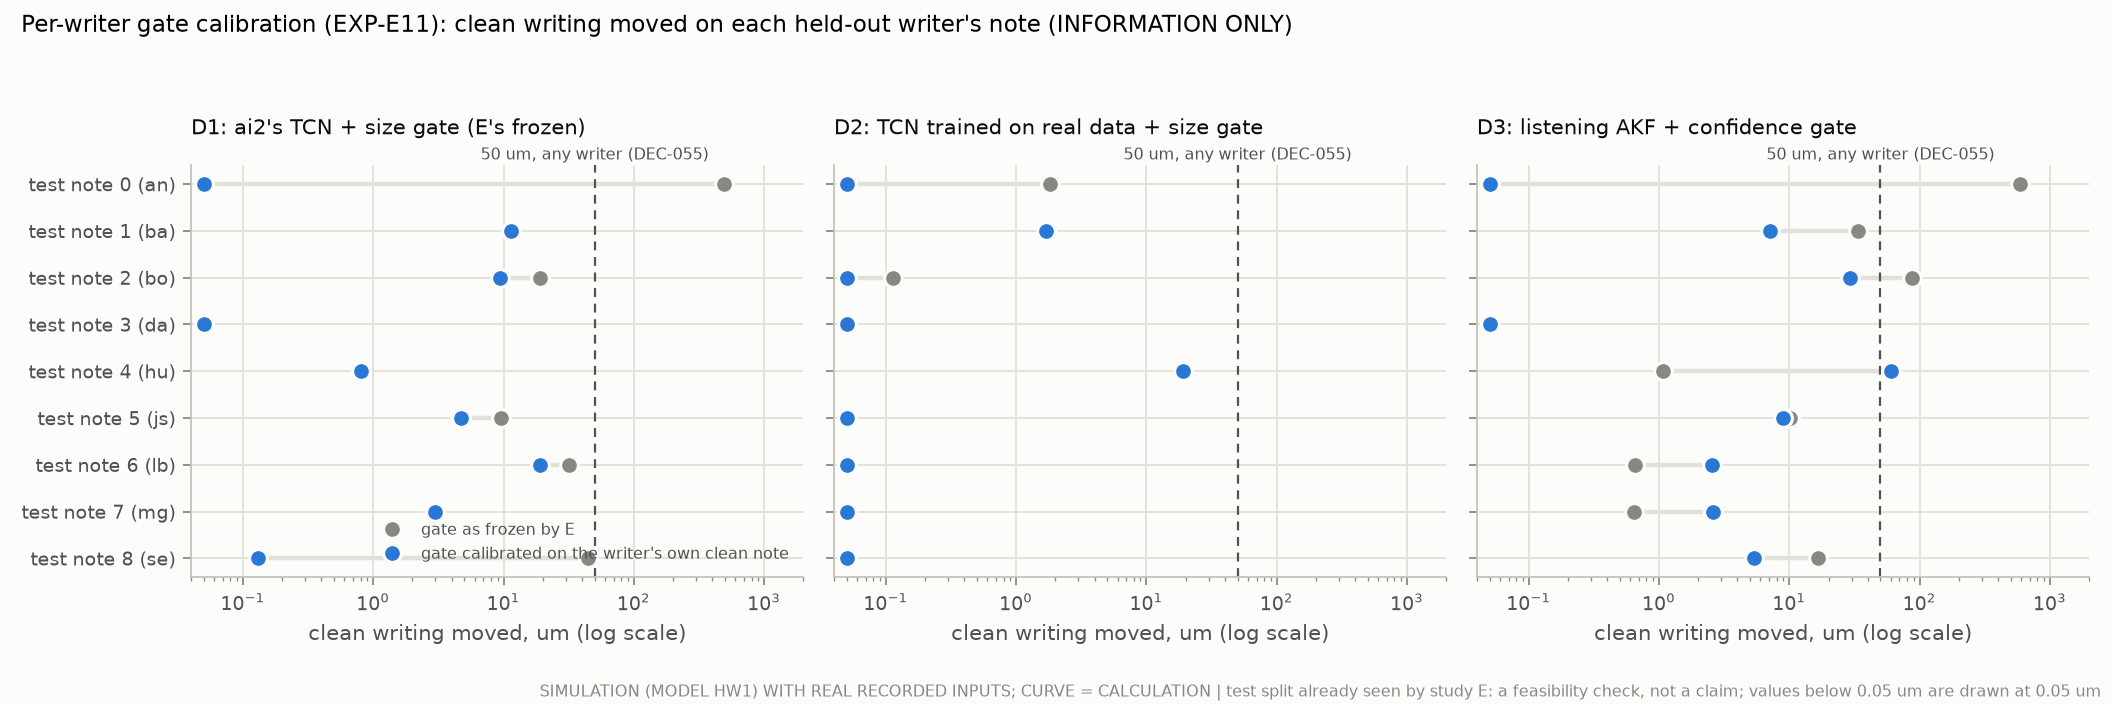

The data file committed next to this chart (first rows):
# SIMULATION (model HW1) with real recor…
# INFORMATION ONLY: the test split was a…
design, writer, test_note, clean_um_frozen_gate, clean_um_calibrated_gate, calibrated_a_lo_mm, calibration_note_A_max_mm
D1, an, 0, 493, 0.0, 1.672, 1.748
D1, ba, 1, 11.45, 11.45, 0.5079, 0.4892
D1, bo, 2, 19.18, 9.395, 0.5917, 0.6458
D1, da, 3, 0.01383, 0.0, 0.7854, 0.96
D1, hu, 4, 0.802, 0.802, 0.5079, 0.2432
D1, js, 5, 9.508, 4.713, 0.5937, 0.6356
D1, lb, 6, 31.92, 19.07, 0.6133, 0.7154
D1, mg, 7, 2.957, 2.957, 0.5079, 0.3753
D1, se, 8, 44.84, 0.1307, 0.7926, 0.8183
D2, an, 0, 1.811, 0.0, 0.7374, 0.3687
D2, ba, 1, 1.707, 1.707, 0.2, 0.09237
D2, bo, 2, 0.1136, 0.0, 0.2723, 0.1362
D2, da, 3, 0.0, 0.0, 0.3516, 0.1758
D2, hu, 4, 18.95, 18.95, 0.2, 0.06673
D2, js, 5, 0.04774, 0.003805, 0.4227, 0.2114
D2, lb, 6, 0.0, 0.0, 0.2, 0.04325
D2, mg, 7, 0.0, 0.0, 0.5369, 0.2684
D2, se, 8, 0.0, 0.0, 0.4014, 0.2007
D3, an, 0, 593, 0.0, 2.877, 3.03
D3, ba, 1, 33.92, 7.129, 1.507, 1.777
D3, bo, 2, 87.43, 29.06, 1.422, 1.568
D3, da, 3, 0.006071, 0.01005, 0.9805, 1.299
D3, hu, 4, 1.076, 60.52, 0.4979, 0.5028
D3, js, 5, 10.12, 9.007, 1.165, 1.543
D3, lb, 6, 0.6545, 2.555, 0.6633, 0.8382
D3, mg, 7, 0.6422, 2.589, 0.6376, 0.8039
D3, se, 8, 16.72, 5.375, 1.159, 1.186
